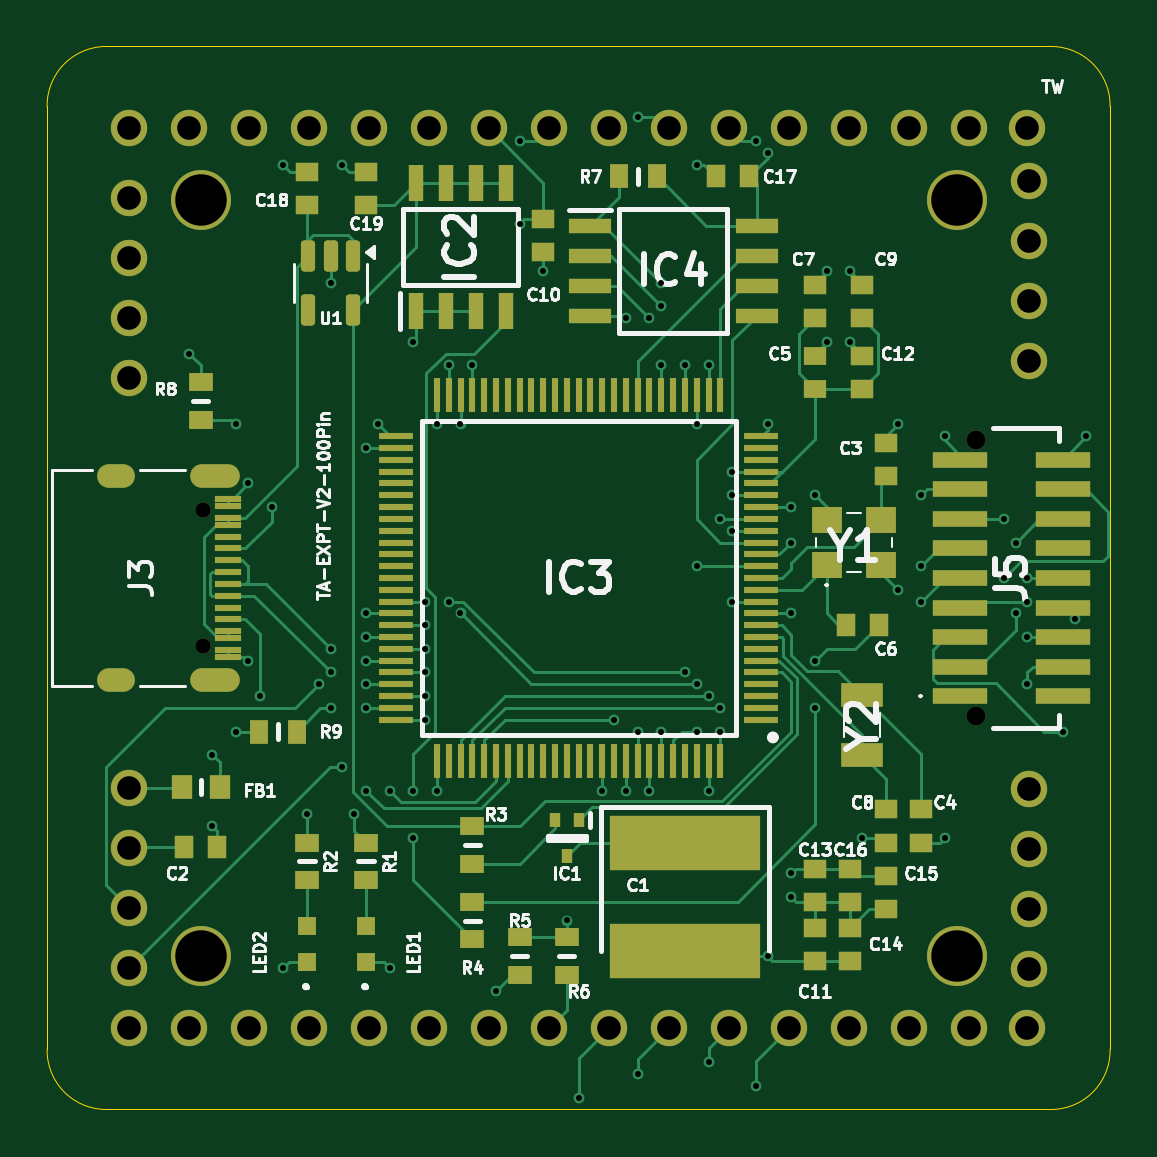
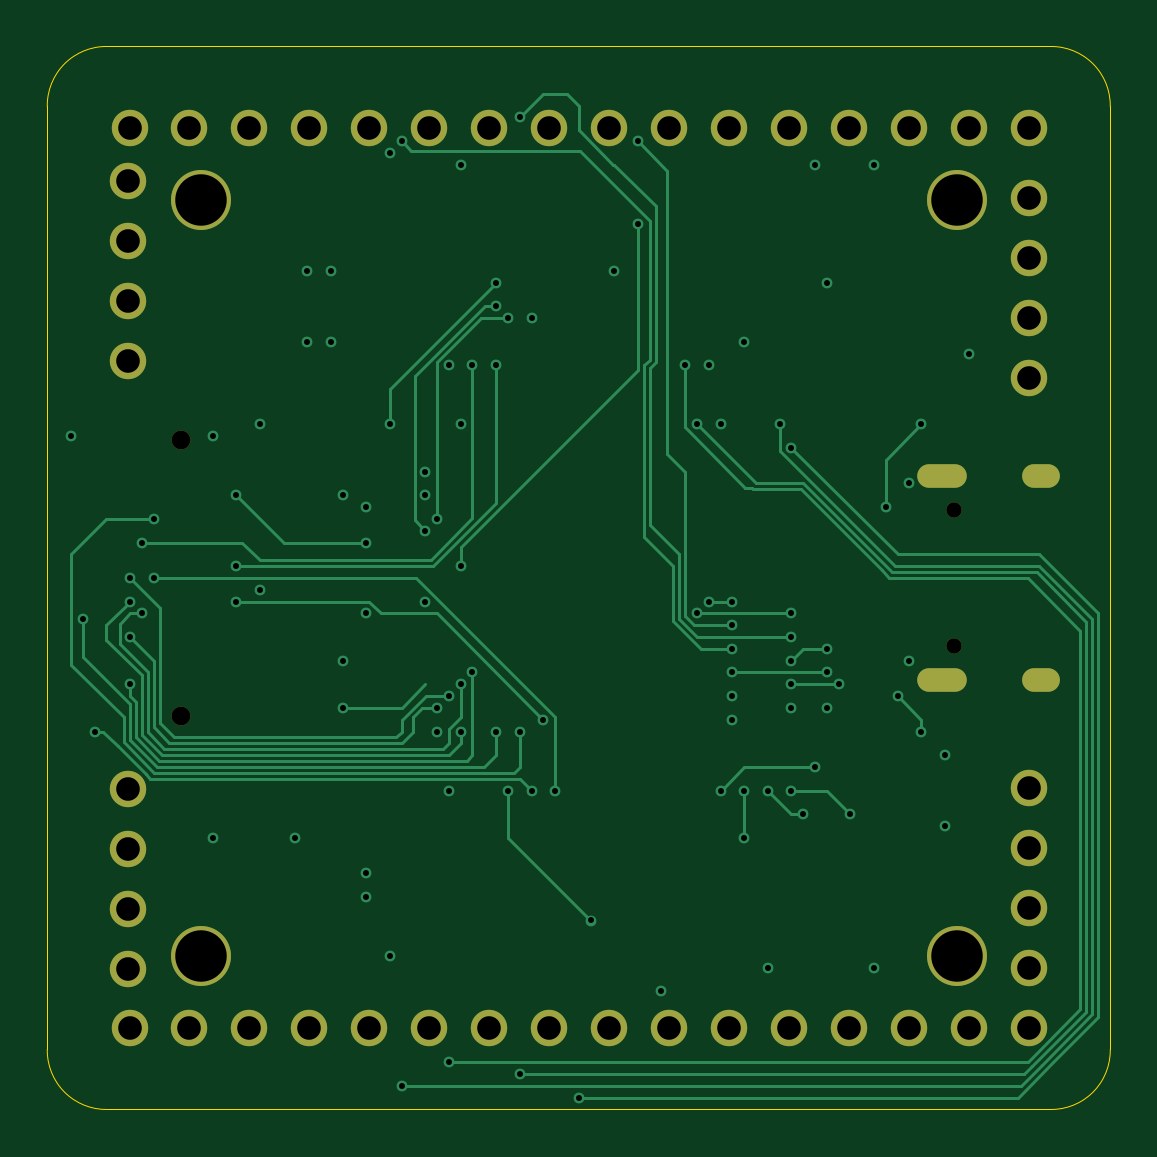
Circuit board: 13 layer files. Board 45.0 x 45.0 mm.
- bottom_copper: ta-expt-v2-B_Cu.gbr (19438 bytes)
- bottom_mask: ta-expt-v2-B_Mask.gbr (2366 bytes)
- paste: ta-expt-v2-B_Paste.gbr (497 bytes)
- bottom_silk: ta-expt-v2-B_Silkscreen.gbr (498 bytes)
- outline: ta-expt-v2-Edge_Cuts.gbr (1055 bytes)
- top_copper: ta-expt-v2-F_Cu.gbr (45785 bytes)
- top_mask: ta-expt-v2-F_Mask.gbr (10195 bytes)
- paste: ta-expt-v2-F_Paste.gbr (8350 bytes)
- top_silk: ta-expt-v2-F_Silkscreen.gbr (65583 bytes)
- inner_copper: ta-expt-v2-In1_Cu.gbr (202560 bytes)
- inner_copper: ta-expt-v2-In2_Cu.gbr (185473 bytes)
- drill: ta-expt-v2-NPTH.drl (503 bytes)
- drill: ta-expt-v2-PTH.drl (3411 bytes)

=== bottom_copper: ta-expt-v2-B_Cu.gbr (19438 bytes, source omitted) ===
=== bottom_mask: ta-expt-v2-B_Mask.gbr ===
%TF.GenerationSoftware,KiCad,Pcbnew,8.0.6-8.0.6-0~ubuntu24.04.1*%
%TF.CreationDate,2024-10-18T10:44:36-04:00*%
%TF.ProjectId,ta-expt-v2,74612d65-7870-4742-9d76-322e6b696361,rev?*%
%TF.SameCoordinates,Original*%
%TF.FileFunction,Soldermask,Bot*%
%TF.FilePolarity,Negative*%
%FSLAX46Y46*%
G04 Gerber Fmt 4.6, Leading zero omitted, Abs format (unit mm)*
G04 Created by KiCad (PCBNEW 8.0.6-8.0.6-0~ubuntu24.04.1) date 2024-10-18 10:44:36*
%MOMM*%
%LPD*%
G01*
G04 APERTURE LIST*
%ADD10C,1.540000*%
%ADD11O,1.600000X1.000000*%
%ADD12O,2.100000X1.000000*%
%ADD13C,0.650000*%
%ADD14C,2.540000*%
%ADD15C,0.800000*%
G04 APERTURE END LIST*
D10*
%TO.C,J8*%
X174000000Y-127050000D03*
X171510000Y-127050000D03*
X168970000Y-127050000D03*
X166430000Y-127050000D03*
X163890000Y-127050000D03*
X161350000Y-127050000D03*
X158810000Y-127050000D03*
X156270000Y-127050000D03*
X153730000Y-127050000D03*
X151190000Y-127050000D03*
X148650000Y-127050000D03*
X146110000Y-127050000D03*
X143570000Y-127050000D03*
X141030000Y-127050000D03*
X138490000Y-127050000D03*
X135950000Y-127050000D03*
%TD*%
%TO.C,J9*%
X174000000Y-88950000D03*
X171510000Y-88950000D03*
X168970000Y-88950000D03*
X166430000Y-88950000D03*
X163890000Y-88950000D03*
X161350000Y-88950000D03*
X158810000Y-88950000D03*
X156270000Y-88950000D03*
X153730000Y-88950000D03*
X151190000Y-88950000D03*
X148650000Y-88950000D03*
X146110000Y-88950000D03*
X143570000Y-88950000D03*
X141030000Y-88950000D03*
X138490000Y-88950000D03*
X135950000Y-88950000D03*
%TD*%
%TO.C,J1*%
X174070000Y-91190000D03*
X174070000Y-93730000D03*
X174070000Y-96270000D03*
X174070000Y-98810000D03*
%TD*%
%TO.C,J2*%
X135950000Y-91920000D03*
X135950000Y-94460000D03*
X135950000Y-97000000D03*
X135950000Y-99540000D03*
%TD*%
%TO.C,J7*%
X135950000Y-124510000D03*
X135950000Y-121970000D03*
X135950000Y-119430000D03*
X135950000Y-116890000D03*
%TD*%
D11*
%TO.C,J3*%
X135425000Y-112320000D03*
D12*
X139605000Y-112320000D03*
D11*
X135425000Y-103680000D03*
D12*
X139605000Y-103680000D03*
D13*
X139105000Y-110890000D03*
X139105000Y-105110000D03*
%TD*%
D14*
%TO.C,J6*%
X171000000Y-124000000D03*
X139000000Y-124000000D03*
X171000000Y-92000000D03*
X139000000Y-92000000D03*
%TD*%
D15*
%TO.C,J5*%
X171825000Y-113850000D03*
X171825000Y-102150000D03*
%TD*%
D10*
%TO.C,J4*%
X174070000Y-124540000D03*
X174070000Y-122000000D03*
X174070000Y-119460000D03*
X174070000Y-116920000D03*
%TD*%
M02*

=== paste: ta-expt-v2-B_Paste.gbr ===
%TF.GenerationSoftware,KiCad,Pcbnew,8.0.6-8.0.6-0~ubuntu24.04.1*%
%TF.CreationDate,2024-10-18T10:44:36-04:00*%
%TF.ProjectId,ta-expt-v2,74612d65-7870-4742-9d76-322e6b696361,rev?*%
%TF.SameCoordinates,Original*%
%TF.FileFunction,Paste,Bot*%
%TF.FilePolarity,Positive*%
%FSLAX46Y46*%
G04 Gerber Fmt 4.6, Leading zero omitted, Abs format (unit mm)*
G04 Created by KiCad (PCBNEW 8.0.6-8.0.6-0~ubuntu24.04.1) date 2024-10-18 10:44:36*
%MOMM*%
%LPD*%
G01*
G04 APERTURE LIST*
G04 APERTURE END LIST*
M02*

=== bottom_silk: ta-expt-v2-B_Silkscreen.gbr ===
%TF.GenerationSoftware,KiCad,Pcbnew,8.0.6-8.0.6-0~ubuntu24.04.1*%
%TF.CreationDate,2024-10-18T10:44:36-04:00*%
%TF.ProjectId,ta-expt-v2,74612d65-7870-4742-9d76-322e6b696361,rev?*%
%TF.SameCoordinates,Original*%
%TF.FileFunction,Legend,Bot*%
%TF.FilePolarity,Positive*%
%FSLAX46Y46*%
G04 Gerber Fmt 4.6, Leading zero omitted, Abs format (unit mm)*
G04 Created by KiCad (PCBNEW 8.0.6-8.0.6-0~ubuntu24.04.1) date 2024-10-18 10:44:36*
%MOMM*%
%LPD*%
G01*
G04 APERTURE LIST*
G04 APERTURE END LIST*
M02*

=== outline: ta-expt-v2-Edge_Cuts.gbr ===
%TF.GenerationSoftware,KiCad,Pcbnew,8.0.6-8.0.6-0~ubuntu24.04.1*%
%TF.CreationDate,2024-10-18T10:44:36-04:00*%
%TF.ProjectId,ta-expt-v2,74612d65-7870-4742-9d76-322e6b696361,rev?*%
%TF.SameCoordinates,Original*%
%TF.FileFunction,Profile,NP*%
%FSLAX46Y46*%
G04 Gerber Fmt 4.6, Leading zero omitted, Abs format (unit mm)*
G04 Created by KiCad (PCBNEW 8.0.6-8.0.6-0~ubuntu24.04.1) date 2024-10-18 10:44:36*
%MOMM*%
%LPD*%
G01*
G04 APERTURE LIST*
%TA.AperFunction,Profile*%
%ADD10C,0.050000*%
%TD*%
G04 APERTURE END LIST*
D10*
X177500000Y-88040000D02*
X177500000Y-127960000D01*
X132500000Y-127960000D02*
X132500000Y-88040000D01*
X174960000Y-85500000D02*
X135040000Y-85500000D01*
X177499999Y-127960000D02*
G75*
G02*
X174960000Y-130499999I-2499999J-40000D01*
G01*
X135040000Y-130500000D02*
X174960000Y-130500000D01*
X174960000Y-85500001D02*
G75*
G02*
X177499999Y-88040000I40000J-2499999D01*
G01*
X135040000Y-130499999D02*
G75*
G02*
X132500001Y-127960000I-40000J2499999D01*
G01*
X132500001Y-88040000D02*
G75*
G02*
X135040000Y-85500001I2499999J40000D01*
G01*
M02*

=== top_copper: ta-expt-v2-F_Cu.gbr (45785 bytes, source omitted) ===
=== top_mask: ta-expt-v2-F_Mask.gbr (10195 bytes, source omitted) ===
=== paste: ta-expt-v2-F_Paste.gbr (8350 bytes, source omitted) ===
=== top_silk: ta-expt-v2-F_Silkscreen.gbr (65583 bytes, source omitted) ===
=== inner_copper: ta-expt-v2-In1_Cu.gbr (202560 bytes, source omitted) ===
=== inner_copper: ta-expt-v2-In2_Cu.gbr (185473 bytes, source omitted) ===
=== drill: ta-expt-v2-NPTH.drl ===
M48
; DRILL file {KiCad 8.0.6-8.0.6-0~ubuntu24.04.1} date 2024-10-18T10:48:33-0400
; FORMAT={-:-/ absolute / inch / decimal}
; #@! TF.CreationDate,2024-10-18T10:48:33-04:00
; #@! TF.GenerationSoftware,Kicad,Pcbnew,8.0.6-8.0.6-0~ubuntu24.04.1
; #@! TF.FileFunction,NonPlated,1,4,NPTH
FMAT,2
INCH
; #@! TA.AperFunction,NonPlated,NPTH,ComponentDrill
T1C0.0256
; #@! TA.AperFunction,NonPlated,NPTH,ComponentDrill
T2C0.0315
%
G90
G05
T1
X5.4766Y-4.1382
X5.4766Y-4.3657
T2
X6.7648Y-4.0217
X6.7648Y-4.4823
M30

=== drill: ta-expt-v2-PTH.drl ===
M48
; DRILL file {KiCad 8.0.6-8.0.6-0~ubuntu24.04.1} date 2024-10-18T10:48:33-0400
; FORMAT={-:-/ absolute / inch / decimal}
; #@! TF.CreationDate,2024-10-18T10:48:33-04:00
; #@! TF.GenerationSoftware,Kicad,Pcbnew,8.0.6-8.0.6-0~ubuntu24.04.1
; #@! TF.FileFunction,Plated,1,4,PTH
FMAT,2
INCH
; #@! TA.AperFunction,Plated,PTH,ViaDrill
T1C0.0100
; #@! TA.AperFunction,Plated,PTH,ComponentDrill
T2C0.0236
; #@! TA.AperFunction,Plated,PTH,ComponentDrill
T3C0.0394
; #@! TA.AperFunction,Plated,PTH,ComponentDrill
T4C0.0858
%
G90
G05
T1
X5.4528Y-3.878
X5.4921Y-4.5472
X5.4921Y-4.6654
X5.5315Y-3.9961
X5.5315Y-4.5079
X5.5512Y-4.0945
X5.5512Y-4.3898
X5.5709Y-4.4488
X5.5906Y-4.1339
X5.6102Y-3.563
X5.6102Y-4.9016
X5.6496Y-4.6457
X5.6693Y-4.4291
X5.689Y-3.7598
X5.689Y-4.3701
X5.689Y-4.4094
X5.689Y-4.4685
X5.7087Y-3.563
X5.7087Y-4.5669
X5.7283Y-4.6457
X5.748Y-4.0354
X5.748Y-4.311
X5.748Y-4.3504
X5.748Y-4.3898
X5.748Y-4.4291
X5.748Y-4.4685
X5.748Y-4.6063
X5.7677Y-3.9961
X5.7874Y-4.6063
X5.7874Y-4.9016
X5.8268Y-3.8583
X5.8268Y-4.6063
X5.8268Y-4.685
X5.8465Y-4.2913
X5.8465Y-4.3307
X5.8465Y-4.3701
X5.8465Y-4.4094
X5.8465Y-4.4488
X5.8465Y-4.4882
X5.8661Y-3.9961
X5.8661Y-4.6063
X5.8858Y-3.8976
X5.8858Y-4.2913
X5.9055Y-3.9961
X5.9055Y-4.311
X5.9252Y-3.8976
X5.9646Y-4.9409
X6.0039Y-3.5236
X6.0039Y-3.6614
X6.0433Y-3.7402
X6.0827Y-4.8228
X6.1024Y-5.1181
X6.1417Y-4.6063
X6.1614Y-4.4882
X6.1811Y-3.8189
X6.1811Y-4.6063
X6.2008Y-3.4843
X6.2008Y-4.5079
X6.2008Y-5.0787
X6.2205Y-3.8189
X6.2205Y-4.6063
X6.2402Y-3.7598
X6.2402Y-3.7992
X6.2402Y-3.8976
X6.2402Y-4.5079
X6.2795Y-3.8976
X6.2795Y-4.4094
X6.2992Y-3.563
X6.2992Y-3.9961
X6.2992Y-4.2323
X6.2992Y-4.4291
X6.2992Y-4.5079
X6.3189Y-3.8976
X6.3189Y-4.4488
X6.3189Y-4.6063
X6.3189Y-5.0591
X6.3386Y-4.1535
X6.3386Y-4.4685
X6.3386Y-4.5079
X6.3583Y-4.0748
X6.3583Y-4.1142
X6.3583Y-4.1732
X6.3583Y-4.2913
X6.3976Y-3.5236
X6.3976Y-5.0984
X6.4173Y-3.5433
X6.4173Y-3.9961
X6.4173Y-4.8819
X6.4567Y-4.1339
X6.4567Y-4.1929
X6.4567Y-4.311
X6.4567Y-4.7441
X6.4567Y-4.7835
X6.4961Y-4.1142
X6.4961Y-4.3898
X6.4961Y-4.4685
X6.5157Y-3.7402
X6.5157Y-3.8583
X6.5551Y-3.7402
X6.5551Y-3.8583
X6.5748Y-4.685
X6.6339Y-3.9961
X6.6339Y-4.2717
X6.6732Y-4.1142
X6.6732Y-4.2323
X6.6732Y-4.2913
X6.7126Y-4.0157
X6.7126Y-4.685
X6.811Y-4.1535
X6.811Y-4.252
X6.8307Y-4.1929
X6.8307Y-4.311
X6.8504Y-4.252
X6.8504Y-4.2913
X6.8504Y-4.3504
X6.8504Y-4.4291
X6.9094Y-4.5079
X6.9291Y-4.3209
X6.9488Y-4.0157
T3
X5.3524Y-3.502
X5.3524Y-3.6189
X5.3524Y-3.7189
X5.3524Y-3.8189
X5.3524Y-3.9189
X5.3524Y-4.602
X5.3524Y-4.702
X5.3524Y-4.802
X5.3524Y-4.902
X5.3524Y-5.002
X5.4524Y-3.502
X5.4524Y-5.002
X5.5524Y-3.502
X5.5524Y-5.002
X5.6524Y-3.502
X5.6524Y-5.002
X5.7524Y-3.502
X5.7524Y-5.002
X5.8524Y-3.502
X5.8524Y-5.002
X5.9524Y-3.502
X5.9524Y-5.002
X6.0524Y-3.502
X6.0524Y-5.002
X6.1524Y-3.502
X6.1524Y-5.002
X6.2524Y-3.502
X6.2524Y-5.002
X6.3524Y-3.502
X6.3524Y-5.002
X6.4524Y-3.502
X6.4524Y-5.002
X6.5524Y-3.502
X6.5524Y-5.002
X6.6524Y-3.502
X6.6524Y-5.002
X6.7524Y-3.502
X6.7524Y-5.002
X6.8504Y-3.502
X6.8504Y-5.002
X6.8531Y-3.5902
X6.8531Y-3.6902
X6.8531Y-3.7902
X6.8531Y-3.8902
X6.8531Y-4.6031
X6.8531Y-4.7031
X6.8531Y-4.8031
X6.8531Y-4.9031
T4
X5.4724Y-3.622
X5.4724Y-4.8819
X6.7323Y-3.622
X6.7323Y-4.8819
T2
G00X5.3435Y-4.0819
M15
G01X5.3199Y-4.0819
M16
G05
G00X5.3435Y-4.422
M15
G01X5.3199Y-4.422
M16
G05
G00X5.5179Y-4.0819
M15
G01X5.4746Y-4.0819
M16
G05
G00X5.5179Y-4.422
M15
G01X5.4746Y-4.422
M16
G05
M30

